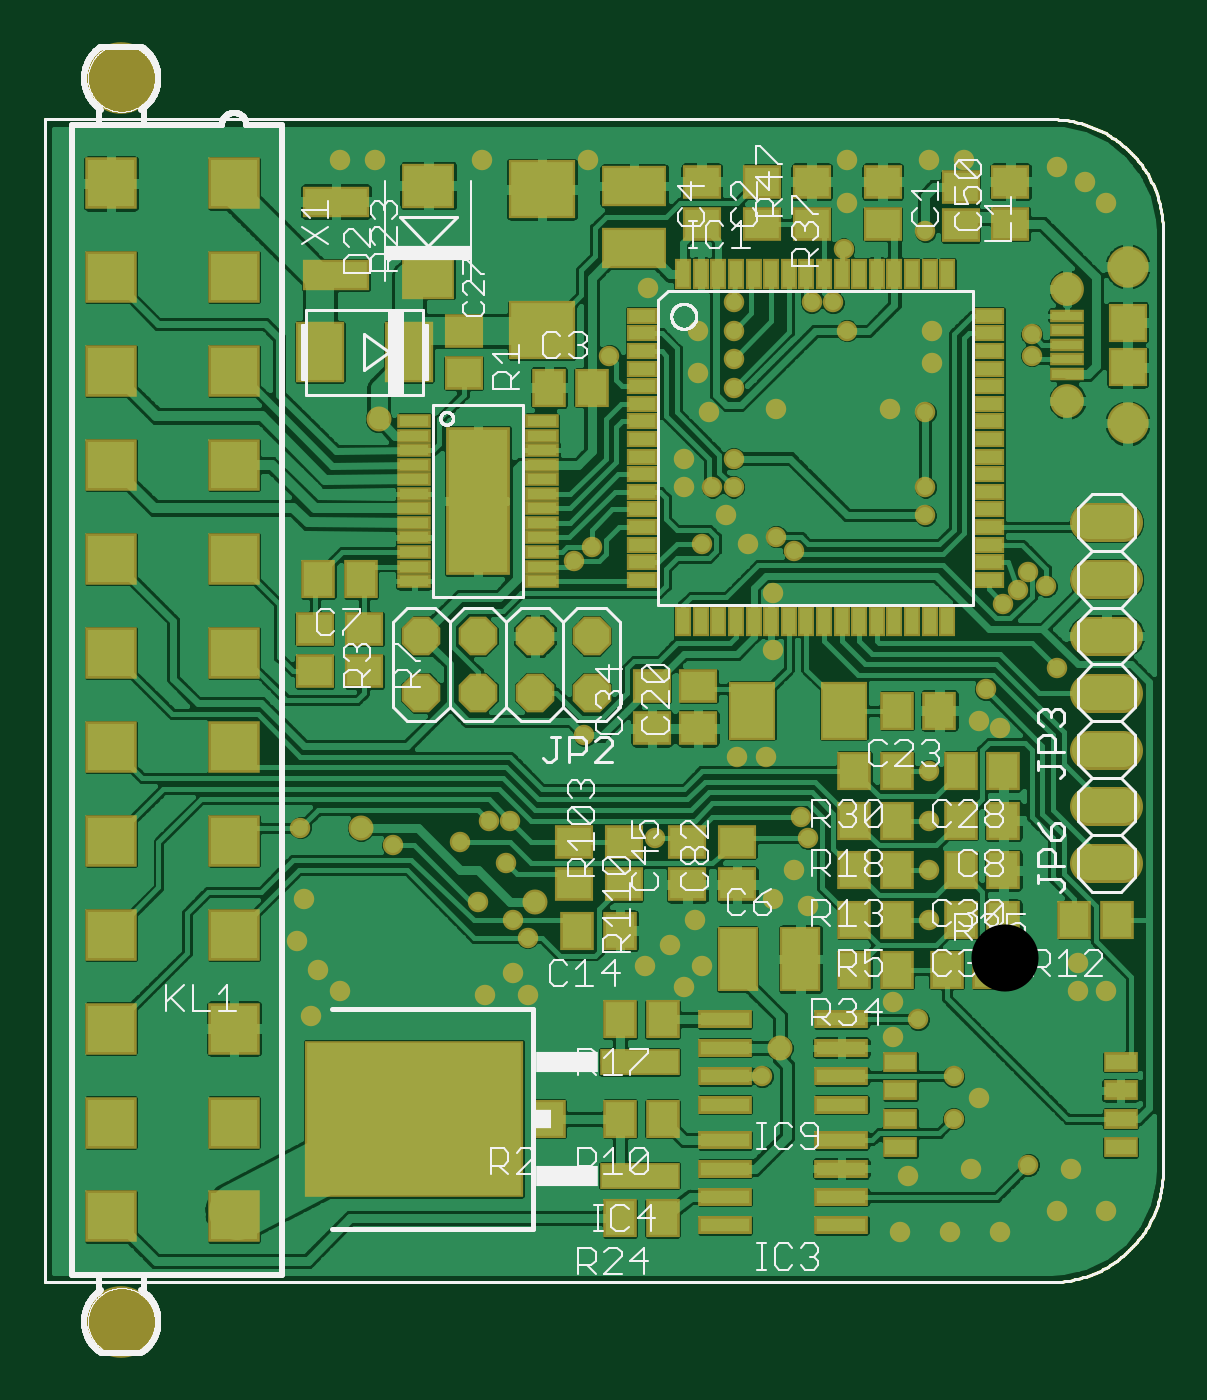
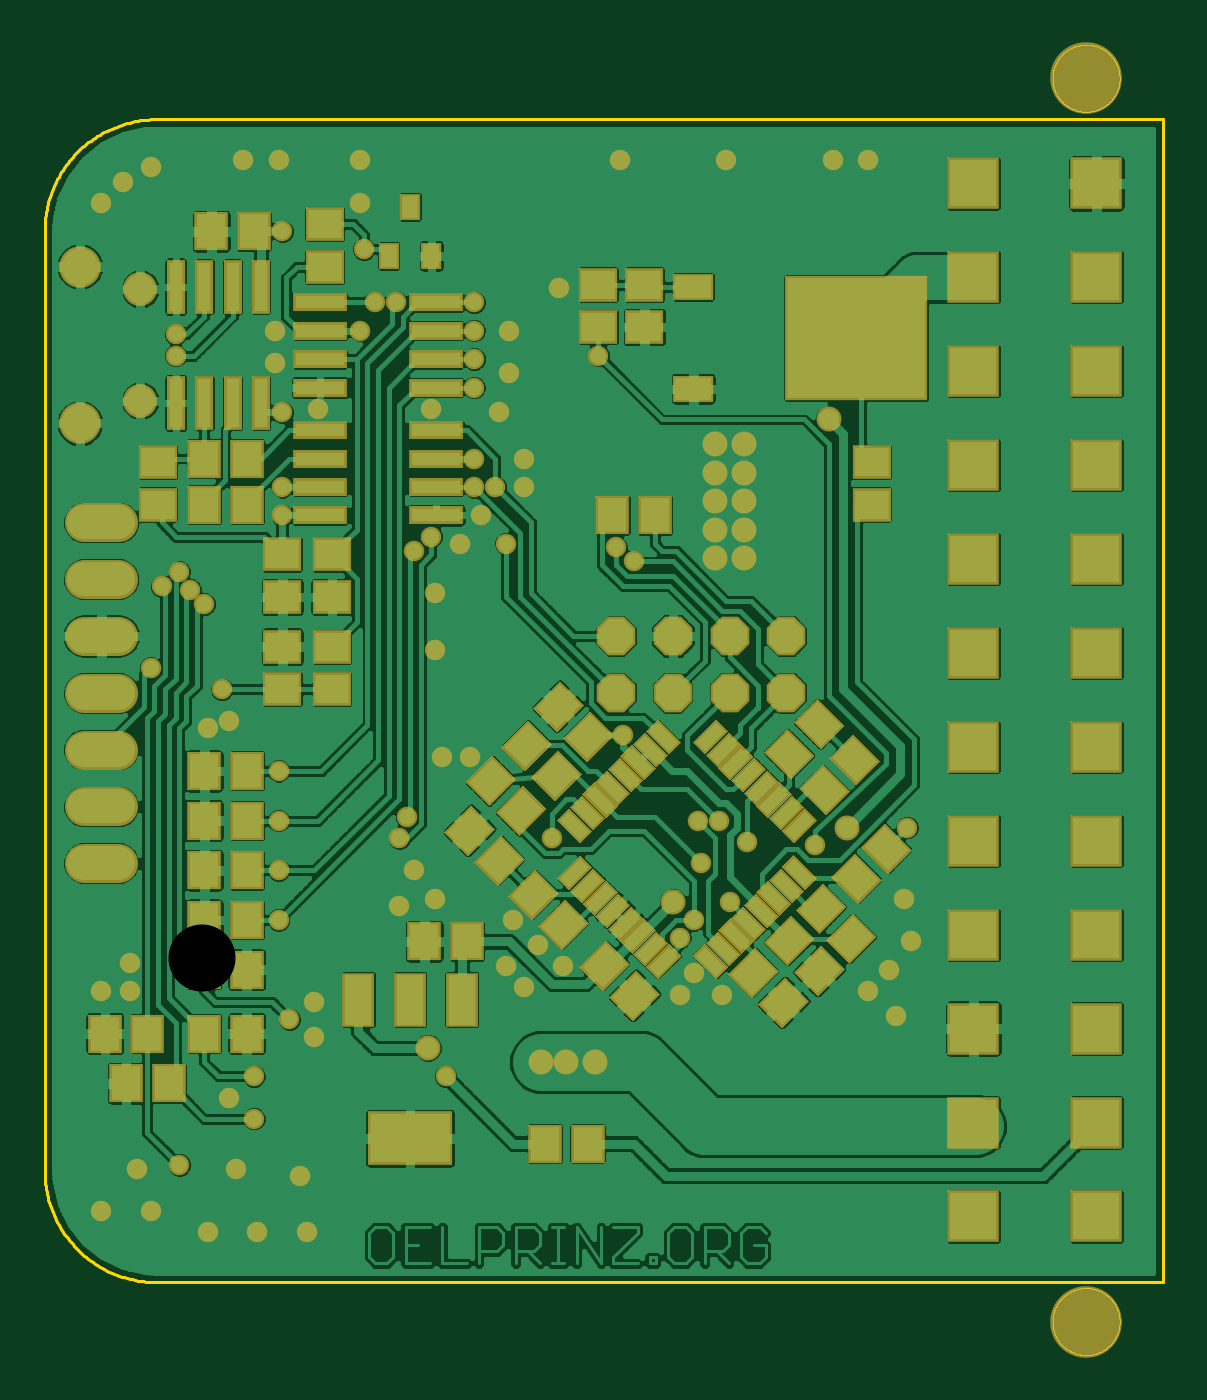
Circuit board: 7 layer files. Board 50.0 x 58.6 mm.
- top_copper: blitzbox24.cmp (187582 bytes)
- drill: blitzbox24.drd (2570 bytes)
- outline: blitzbox24.gko (13182 bytes)
- top_silk: blitzbox24.plc (57595 bytes)
- bottom_copper: blitzbox24.sol (194589 bytes)
- top_mask: blitzbox24.stc (8942 bytes)
- bottom_mask: blitzbox24.sts (12509 bytes)

=== top_copper: blitzbox24.cmp (187582 bytes, source omitted) ===
=== drill: blitzbox24.drd ===
%
M48
M72
T01C0.01200
T02C0.02000
T03C0.03150
T04C0.04000
T05C0.04331
T06C0.05512
T07C0.11811
%
T01
X50678Y60929
X55678Y65304
X51928Y69054
X48178Y74054
X49428Y81554
X48803Y94054
X65053Y90929
X76928Y91554
X81928Y95304
X85678Y95304
X85053Y87804
X80053Y80929
X86303Y77804
X88803Y74679
X86303Y68429
X88803Y64679
X81303Y64679
X109428Y69679
X113803Y73429
X118178Y77804
X119428Y69679
X116303Y65929
X130053Y50304
X153178Y57179
X153178Y63429
X157553Y60304
X163803Y50304
X168178Y46554
X163803Y42804
X166928Y34054
X176928Y34679
X181928Y26554
X184428Y34054
X190678Y26554
X171928Y22804
X163178Y22804
X154428Y22804
X155678Y32804
X185678Y65304
X185678Y70304
X190678Y65304
X159428Y77804
X159428Y86554
X159428Y95304
X159428Y104054
X168178Y112804
X171928Y111554
X169428Y118429
X181928Y122179
X172553Y133429
X175053Y135929
X176928Y139054
X180053Y136554
X158803Y149054
X158803Y154054
X158803Y167179
X152553Y167804
X160053Y175929
X160053Y181554
X158803Y199054
X159428Y211554
X165678Y211554
X181928Y210304
X186928Y207804
X190678Y204054
X177553Y180929
X177553Y177179
X145053Y181554
X142553Y186554
X138803Y186554
X144428Y195929
X145053Y204054
X145053Y211554
X125053Y186554
X125053Y181554
X125053Y176554
X125053Y171554
X120678Y167179
X118803Y174054
X118803Y181554
X110053Y189054
X103178Y177179
X116303Y159054
X116303Y154054
X121303Y154054
X125053Y154054
X125053Y159054
X123803Y149054
X127553Y144054
X132553Y145304
X135678Y142804
X131928Y135304
X131928Y125304
X130678Y106554
X125678Y106554
X136928Y95929
X138178Y92179
X135678Y86554
X131928Y81554
X138178Y80304
X111303Y92179
X98803Y110304
X96928Y140929
X100053Y143429
X119428Y144054
X132553Y167804
X99428Y211554
X80678Y211554
X61928Y211554
X55678Y211554
T02
X62553Y165929
X77553Y161554
X77553Y156554
X77553Y151554
X77553Y146554
X77553Y141554
X82553Y141554
X82553Y146554
X82553Y151554
X82553Y156554
X82553Y161554
X59428Y94054
X90053Y80929
X103803Y52804
X108803Y52804
X113178Y52804
X133178Y55304
T03
X183803Y169212
X183803Y188897
T04
X190678Y147804
X190678Y137804
X190678Y127804
X190678Y117804
X190678Y107804
X190678Y97804
X190678Y87804
X100053Y117804
X100053Y127804
X90053Y127804
X90053Y117804
X80053Y117804
X80053Y127804
X70053Y127804
X70053Y117804
T05
X194433Y165275
X194433Y192834
T06
X37130Y190964
X37130Y207499
X15476Y207499
X15476Y190964
X15476Y174428
X15476Y157893
X15476Y141357
X15476Y124822
X15476Y108287
X15476Y91751
X15476Y75216
X15476Y58680
X15476Y42145
X15476Y25609
X37130Y25609
X37130Y42145
X37130Y58680
X37130Y75216
X37130Y91751
X37130Y108287
X37130Y124822
X37130Y141357
X37130Y157893
X37130Y174428
T07
X17287Y7106
X17287Y226003
M30

=== outline: blitzbox24.gko (13182 bytes, source omitted) ===
=== top_silk: blitzbox24.plc (57595 bytes, source omitted) ===
=== bottom_copper: blitzbox24.sol (194589 bytes, source omitted) ===
=== top_mask: blitzbox24.stc (8942 bytes, source omitted) ===
=== bottom_mask: blitzbox24.sts (12509 bytes, source omitted) ===
